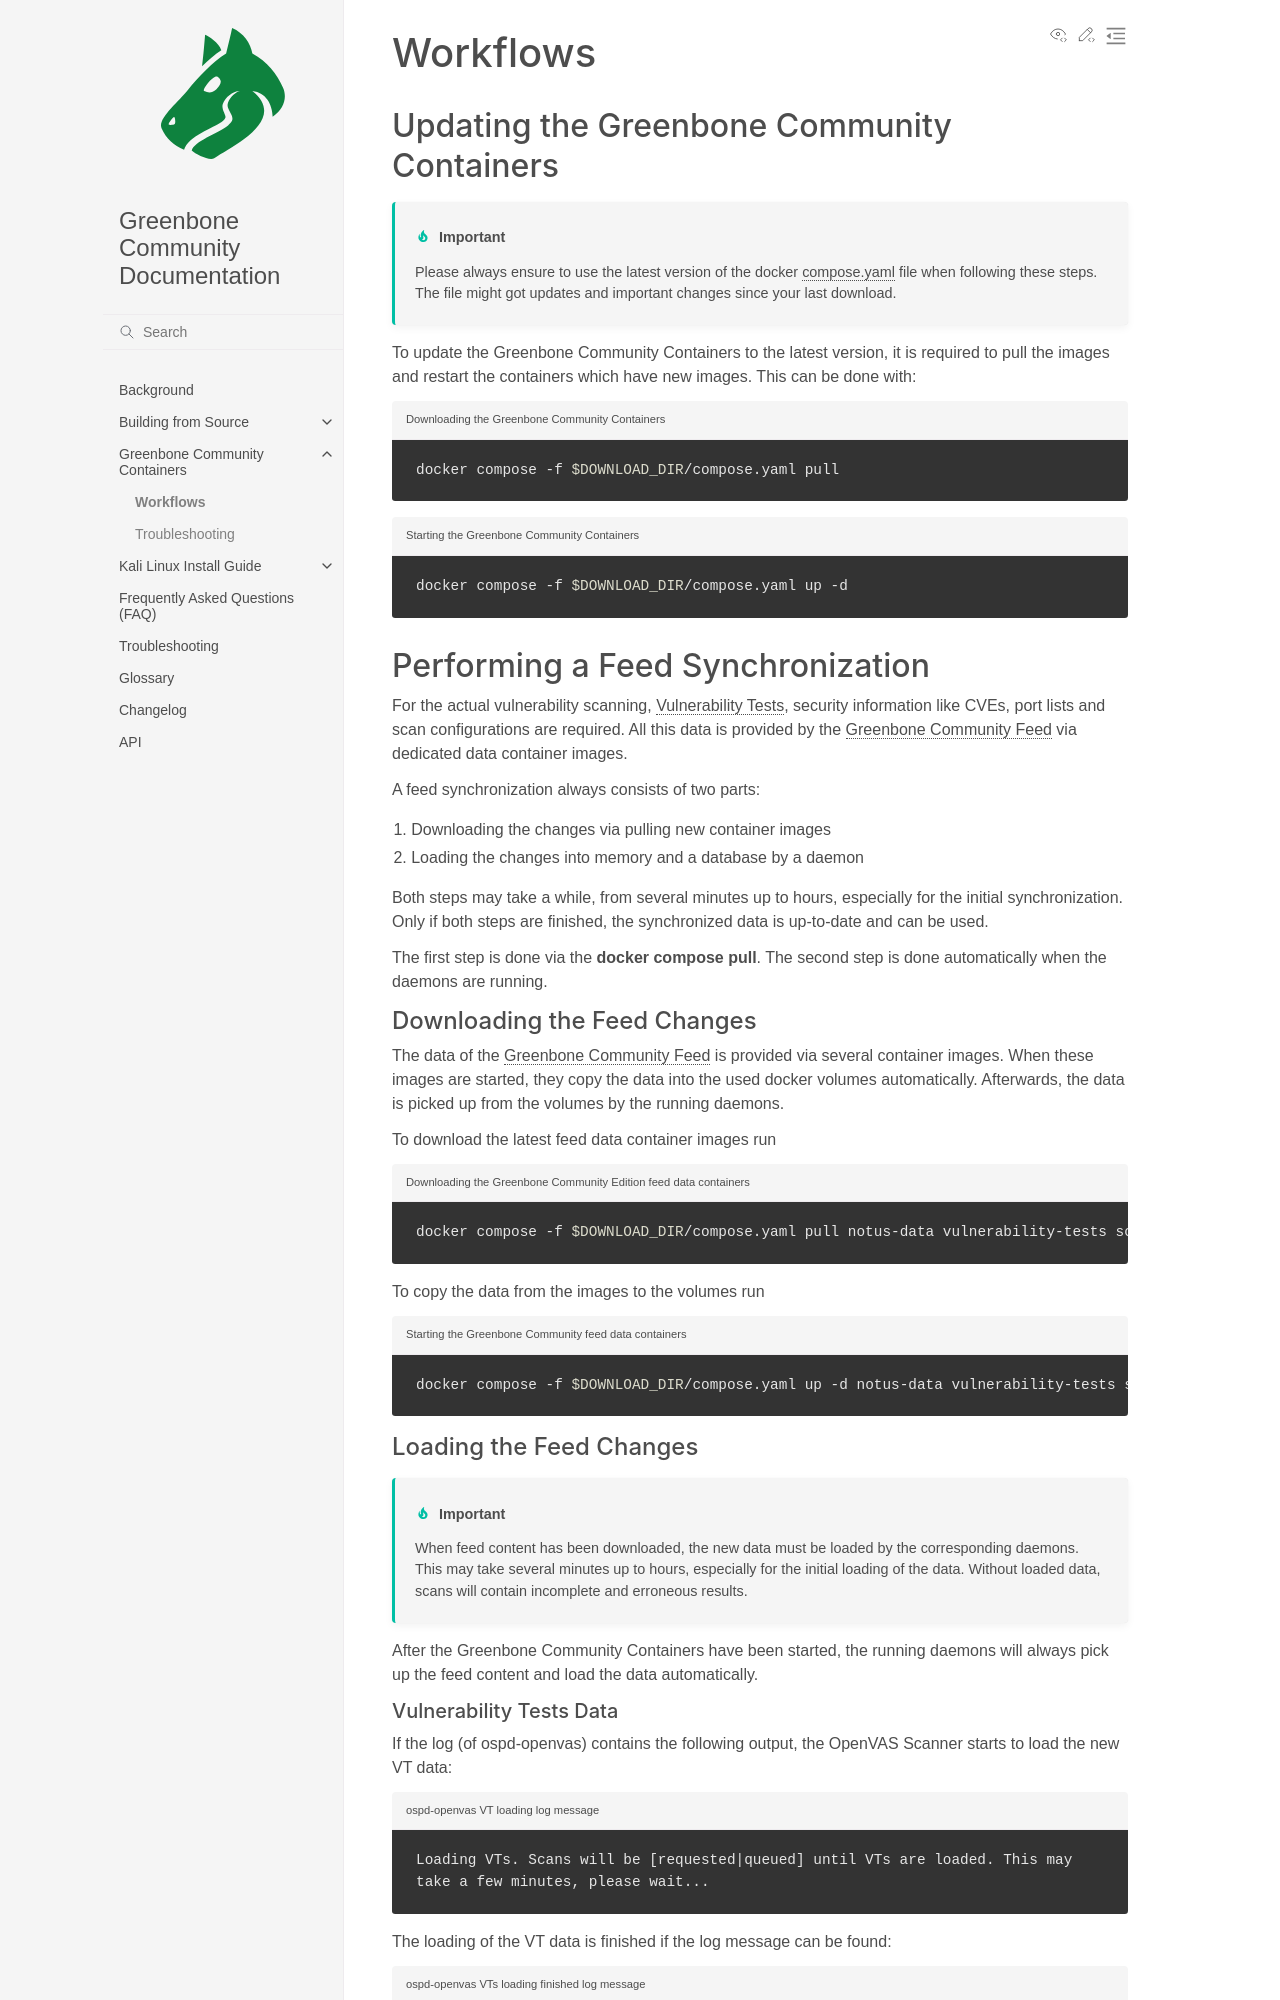

repository: greenbone/docs · page: latest/22.4/container/workflows.html · generator: sphinx

# Workflows

## Updating the Greenbone Community Containers

```{important}
Please always ensure to use the latest version of the docker
[compose.yaml](#docker-compose-file) file when following these steps. The
file might got updates and important changes since your last download.
```

To update the Greenbone Community Containers to the latest version, it is required
to pull the images and restart the containers which have new images. This can
be done with:

```{code-block} shell
---
caption: Downloading the Greenbone Community Containers
---
docker compose -f $DOWNLOAD_DIR/compose.yaml pull
```

```{code-block} shell
---
caption: Starting the Greenbone Community Containers
---
docker compose -f $DOWNLOAD_DIR/compose.yaml up -d
```

## Performing a Feed Synchronization

For the actual vulnerability scanning, {term}`Vulnerability Tests<VT>`,
security information like CVEs, port lists and scan configurations are required.
All this data is provided by the {term}`Greenbone Community Feed` via dedicated
data container images.

A feed synchronization always consists of two parts:

1. Downloading the changes via pulling new container images
2. Loading the changes into memory and a database by a daemon

Both steps may take a while, from several minutes up to hours, especially for the
initial synchronization. Only if both steps are finished, the synchronized data
is up-to-date and can be used.

The first step is done via the {command}`docker compose pull`. The second step is
done automatically when the daemons are running.

### Downloading the Feed Changes

The data of the {term}`Greenbone Community Feed` is provided via several
container images. When these images are started, they copy the data into the used
docker volumes automatically. Afterwards, the data is picked up from the
volumes by the running daemons.

To download the latest feed data container images run

```{code-block} shell
---
caption: Downloading the Greenbone Community Edition feed data containers
---
docker compose -f $DOWNLOAD_DIR/compose.yaml pull notus-data vulnerability-tests scap-data dfn-cert-data cert-bund-data report-formats data-objects
```

To copy the data from the images to the volumes run

```{code-block} shell
---
caption: Starting the Greenbone Community feed data containers
---
docker compose -f $DOWNLOAD_DIR/compose.yaml up -d notus-data vulnerability-tests scap-data dfn-cert-data cert-bund-data report-formats data-objects
```
